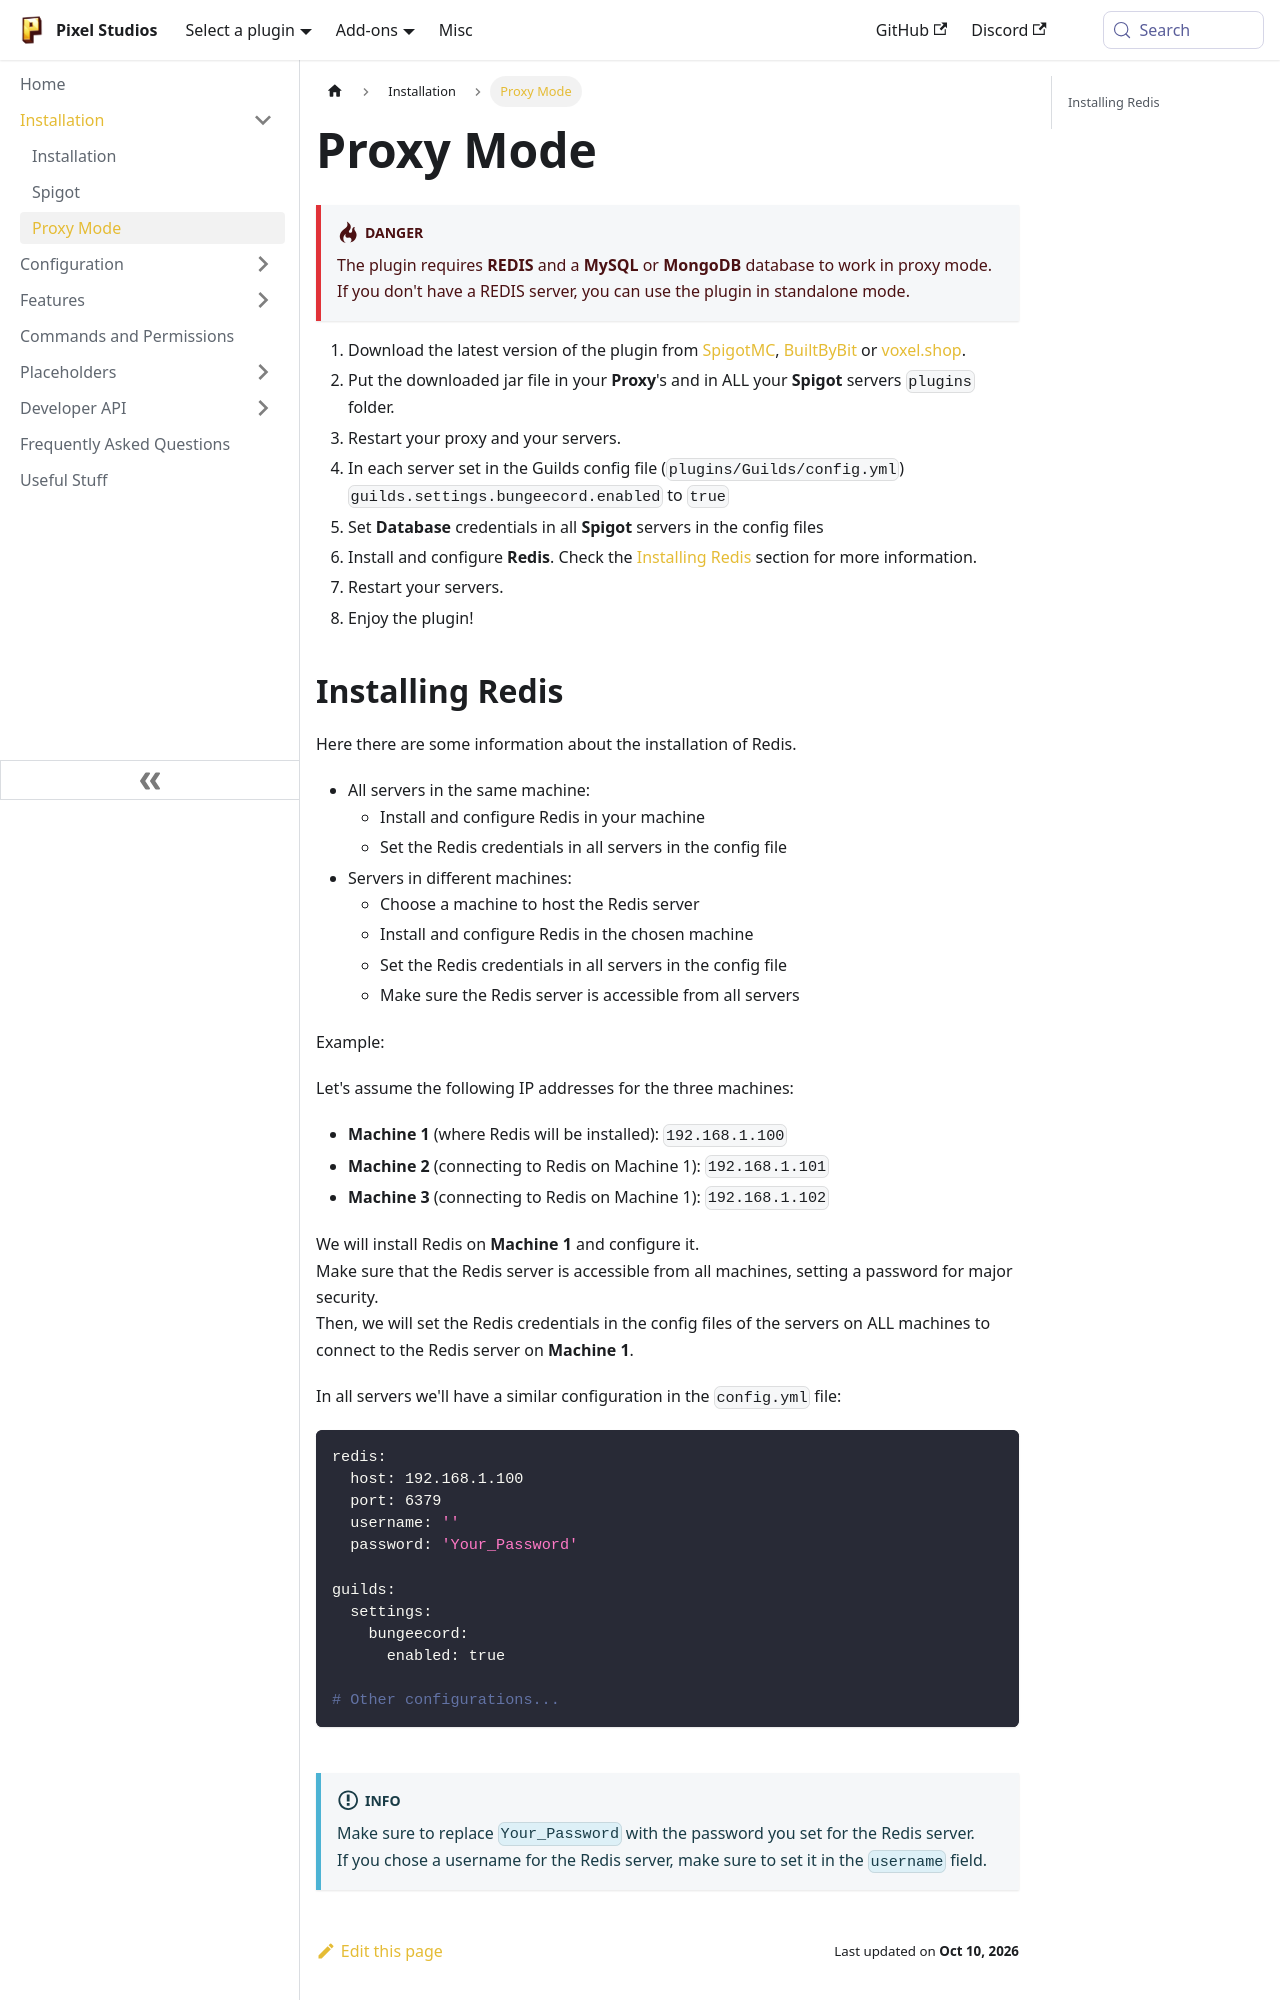

repository: PixelStudiosDev/pixelstudiosdev.github.io · page: guilds/installation/proxy-mode.html · generator: docusaurus

---
sidebar_position: 3
---

# Proxy Mode

:::danger
The plugin requires **REDIS** and a **MySQL** or **MongoDB** database to work in proxy mode. <br/>
If you don't have a REDIS server, you can use the plugin in standalone mode.
:::

1. Download the latest version of the plugin from [SpigotMC](https://www.spigotmc.org/resources/110931/),
   [BuiltByBit](https://builtbybit.com/resources/27980/) or [voxel.shop](https://voxel.shop/r/2915).
2. Put the downloaded jar file in your **Proxy**'s and in ALL your **Spigot** servers `plugins` folder.
3. Restart your proxy and your servers.
4. In each server set in the Guilds config file (`plugins/Guilds/config.yml`) `guilds.settings.bungeecord.enabled`
   to `true`
5. Set **Database** credentials in all **Spigot** servers in the config files
6. Install and configure **Redis**. Check the [Installing Redis](#installing-redis) section for more information.
5. Restart your servers.
6. Enjoy the plugin!
